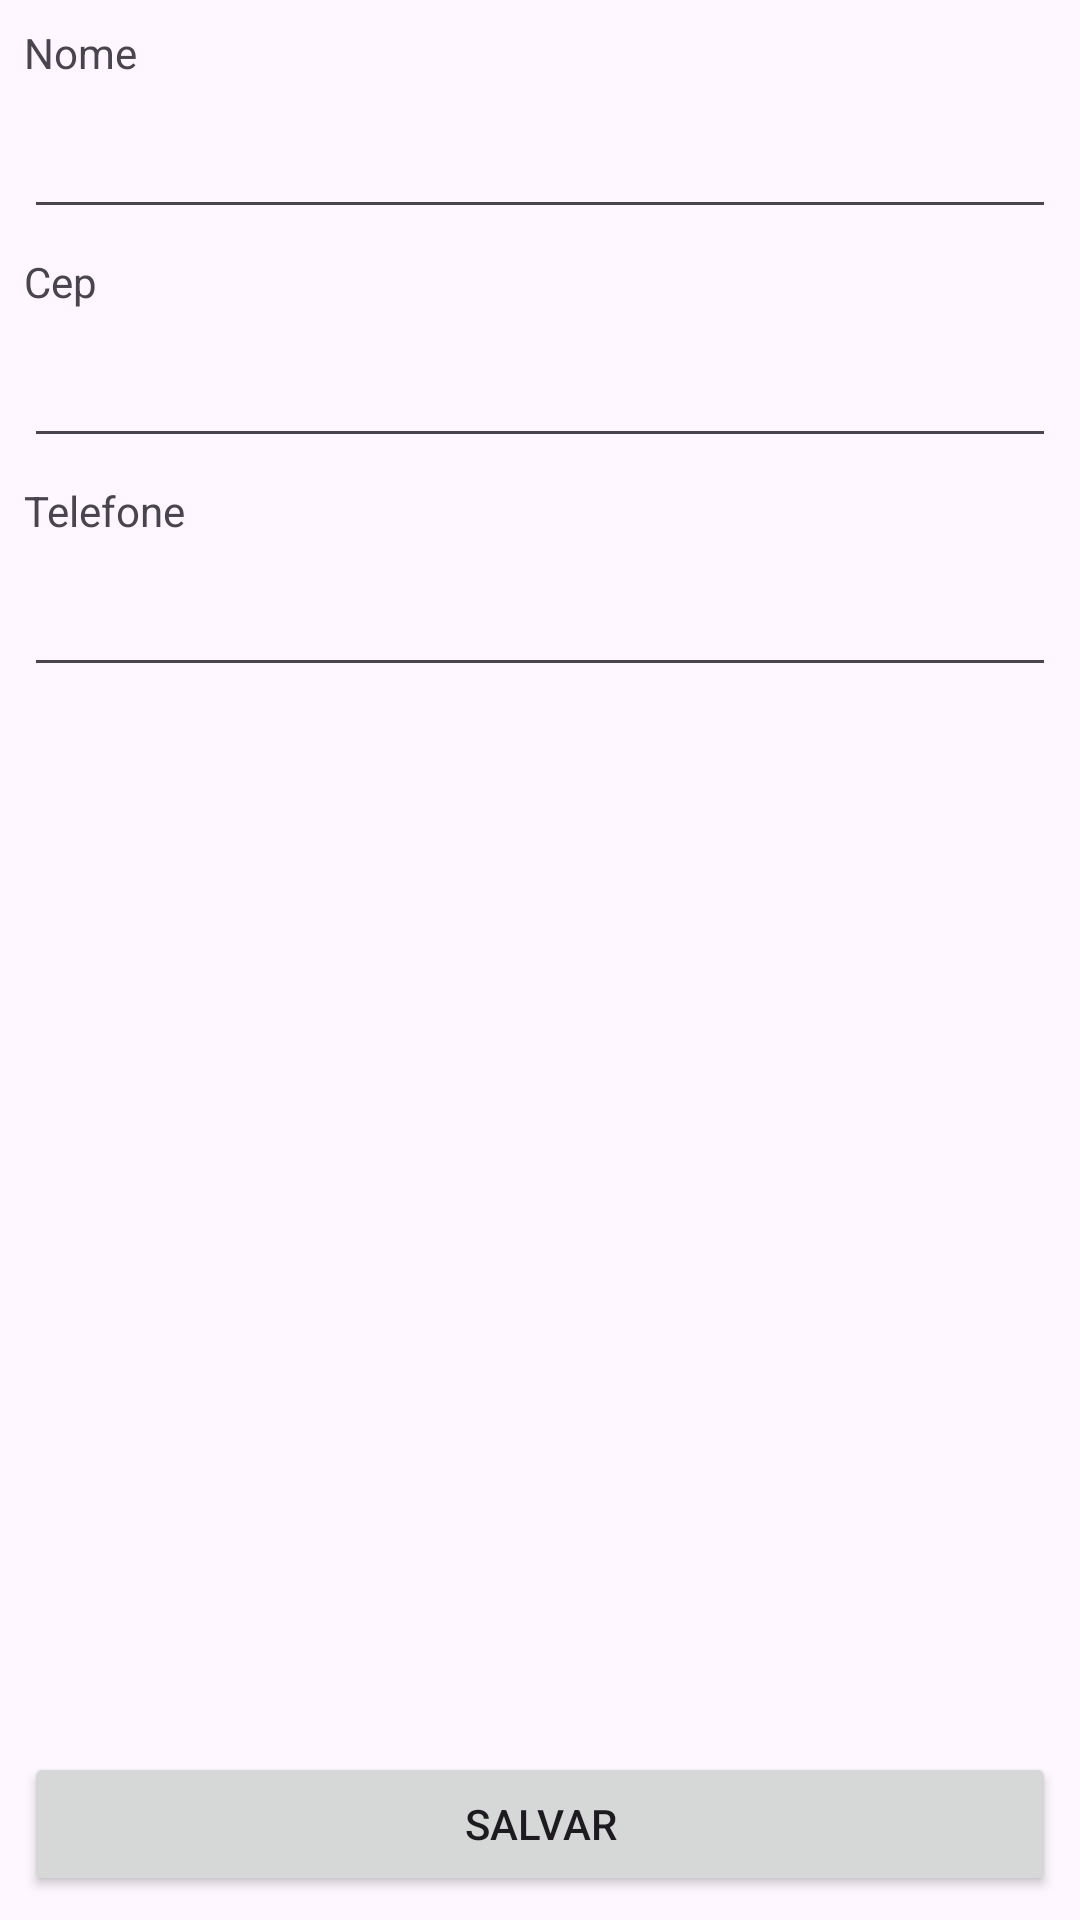

The Android layout XML behind this screen, and the referenced resources:
<!-- AndroidManifest.xml: application theme Theme.Howapp -->
<!-- res/layout/activity_main.xml -->
<?xml version="1.0" encoding="utf-8"?>
<androidx.constraintlayout.widget.ConstraintLayout xmlns:android="http://schemas.android.com/apk/res/android"
    xmlns:app="http://schemas.android.com/apk/res-auto"
    xmlns:tools="http://schemas.android.com/tools"
    android:layout_width="match_parent"
    android:layout_height="match_parent"
    tools:context=".MainActivity">

    <TextView
        android:id="@+id/textView"
        android:layout_width="0dp"
        android:layout_height="wrap_content"
        android:layout_marginStart="8dp"
        android:layout_marginTop="8dp"
        android:layout_marginEnd="8dp"
        android:layout_marginBottom="8dp"
        android:text="Nome"
        app:layout_constraintBottom_toTopOf="@+id/editNome"
        app:layout_constraintEnd_toEndOf="parent"
        app:layout_constraintStart_toStartOf="parent"
        app:layout_constraintTop_toTopOf="parent" />

    <EditText
        android:id="@+id/editNome"
        android:layout_width="0dp"
        android:layout_height="wrap_content"
        android:layout_marginStart="8dp"
        android:layout_marginTop="8dp"
        android:layout_marginEnd="8dp"
        android:ems="10"
        android:inputType="text"
        app:layout_constraintEnd_toEndOf="parent"
        app:layout_constraintStart_toStartOf="parent"
        app:layout_constraintTop_toBottomOf="@+id/textView" />

    <TextView
        android:id="@+id/textView2"
        android:layout_width="0dp"
        android:layout_height="wrap_content"
        android:layout_marginStart="8dp"
        android:layout_marginTop="8dp"
        android:layout_marginEnd="8dp"
        android:text="Cep"
        app:layout_constraintEnd_toEndOf="parent"
        app:layout_constraintStart_toStartOf="parent"
        app:layout_constraintTop_toBottomOf="@+id/editNome" />

    <EditText
        android:id="@+id/editCep"
        android:layout_width="0dp"
        android:layout_height="wrap_content"
        android:layout_marginStart="8dp"
        android:layout_marginTop="8dp"
        android:layout_marginEnd="8dp"
        android:ems="10"
        android:inputType="text"
        app:layout_constraintEnd_toEndOf="parent"
        app:layout_constraintStart_toStartOf="parent"
        app:layout_constraintTop_toBottomOf="@+id/textView2" />

    <TextView
        android:id="@+id/textView3"
        android:layout_width="0dp"
        android:layout_height="wrap_content"
        android:layout_marginStart="8dp"
        android:layout_marginTop="8dp"
        android:layout_marginEnd="8dp"
        android:text="Telefone"
        app:layout_constraintEnd_toEndOf="parent"
        app:layout_constraintStart_toStartOf="parent"
        app:layout_constraintTop_toBottomOf="@+id/editCep" />

    <EditText
        android:id="@+id/editTelefone"
        android:layout_width="0dp"
        android:layout_height="wrap_content"
        android:layout_marginStart="8dp"
        android:layout_marginTop="8dp"
        android:layout_marginEnd="8dp"
        android:ems="10"
        android:inputType="text"
        app:layout_constraintEnd_toEndOf="parent"
        app:layout_constraintStart_toStartOf="parent"
        app:layout_constraintTop_toBottomOf="@+id/textView3" />

    <Button
        android:id="@+id/button"
        android:layout_width="0dp"
        android:layout_height="wrap_content"
        android:layout_marginStart="8dp"
        android:layout_marginEnd="8dp"
        android:layout_marginBottom="8dp"
        android:onClick="salvar"
        android:text="Salvar"
        app:layout_constraintBottom_toBottomOf="parent"
        app:layout_constraintEnd_toEndOf="parent"
        app:layout_constraintStart_toStartOf="parent" />
</androidx.constraintlayout.widget.ConstraintLayout>
<!-- resources referenced by this layout -->
<resources>
  <style name="Theme.Howapp" parent="Base.Theme.Howapp" />
  <style name="Base.Theme.Howapp" parent="Theme.Material3.DayNight.NoActionBar">
          
          
      </style>
</resources>
